Run: headless pygame with SDL's dummy video driver; simulated clock (each Clock.tick advances the game by its frame time, no real sleeping); random seed 0; keys injected as events and as key.get_pressed() state; mouse plan: one left click at the window centre at the start of phase 2, then a move to the lower-right quarter at the start of phase 3.
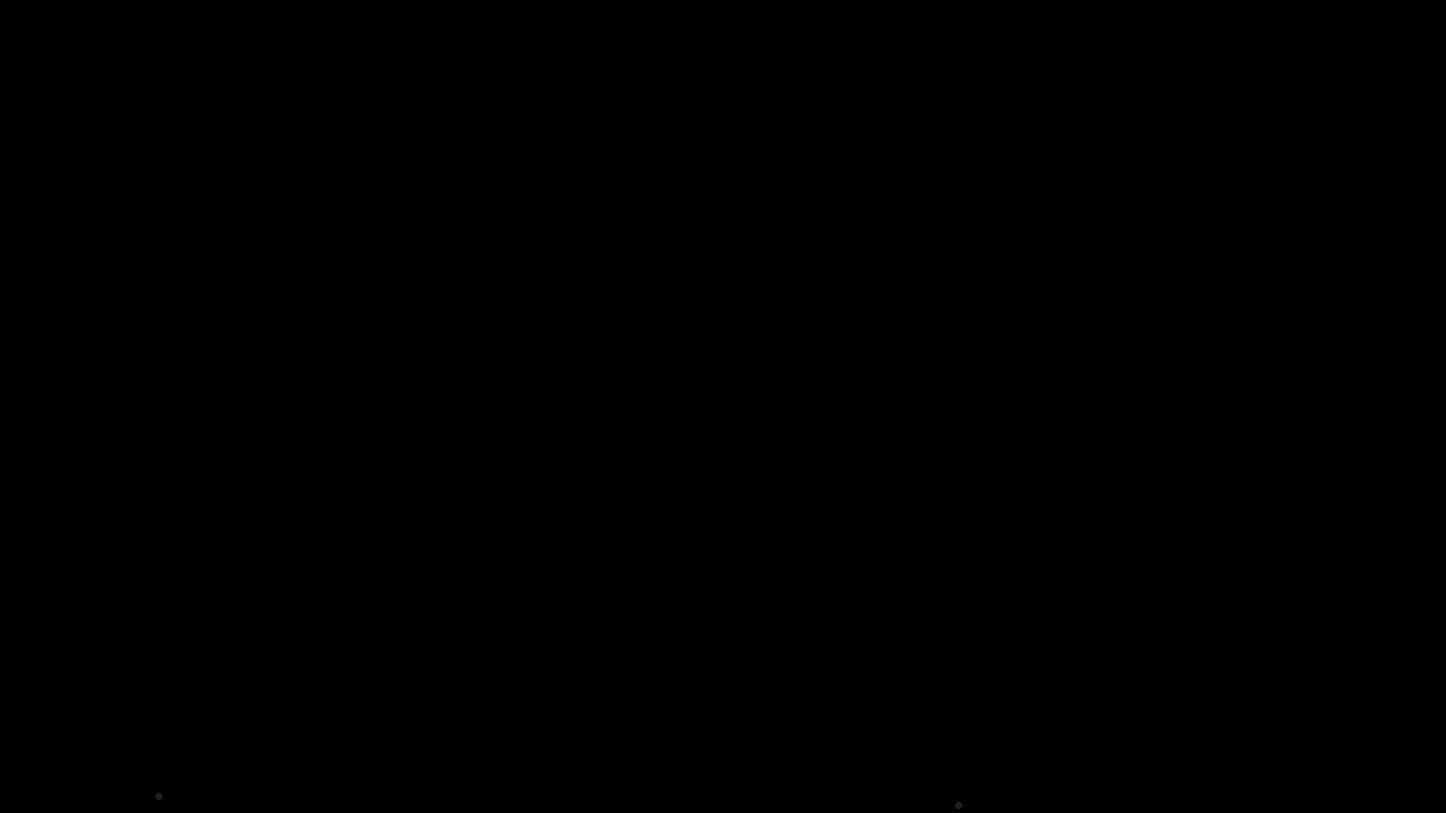
Frame 1 of 4 · flips 1–60 · no input
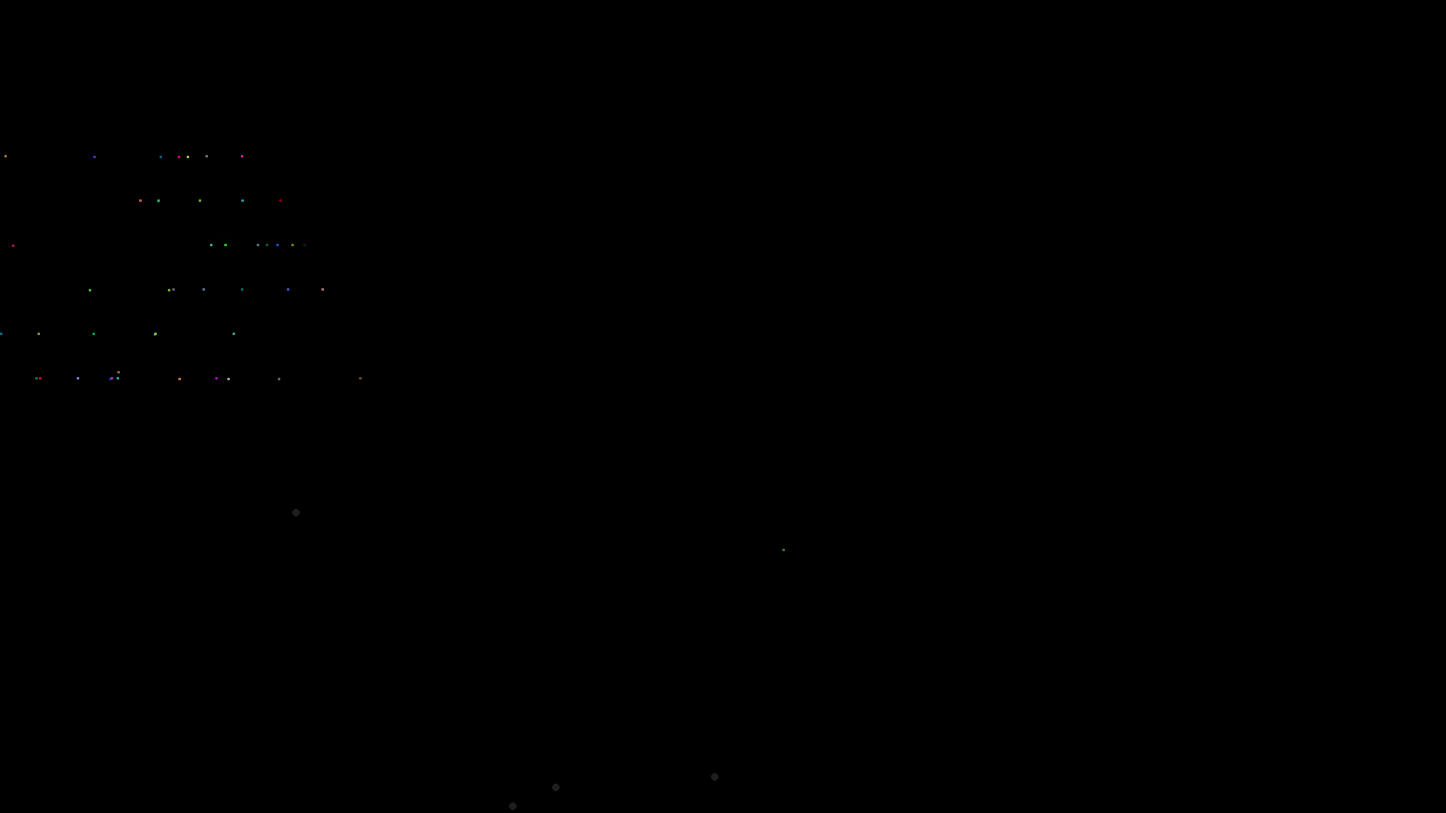
Frame 2 of 4 · flips 61–180 · clicked the window centre · tapped SPACE, RETURN · held RIGHT (→), D
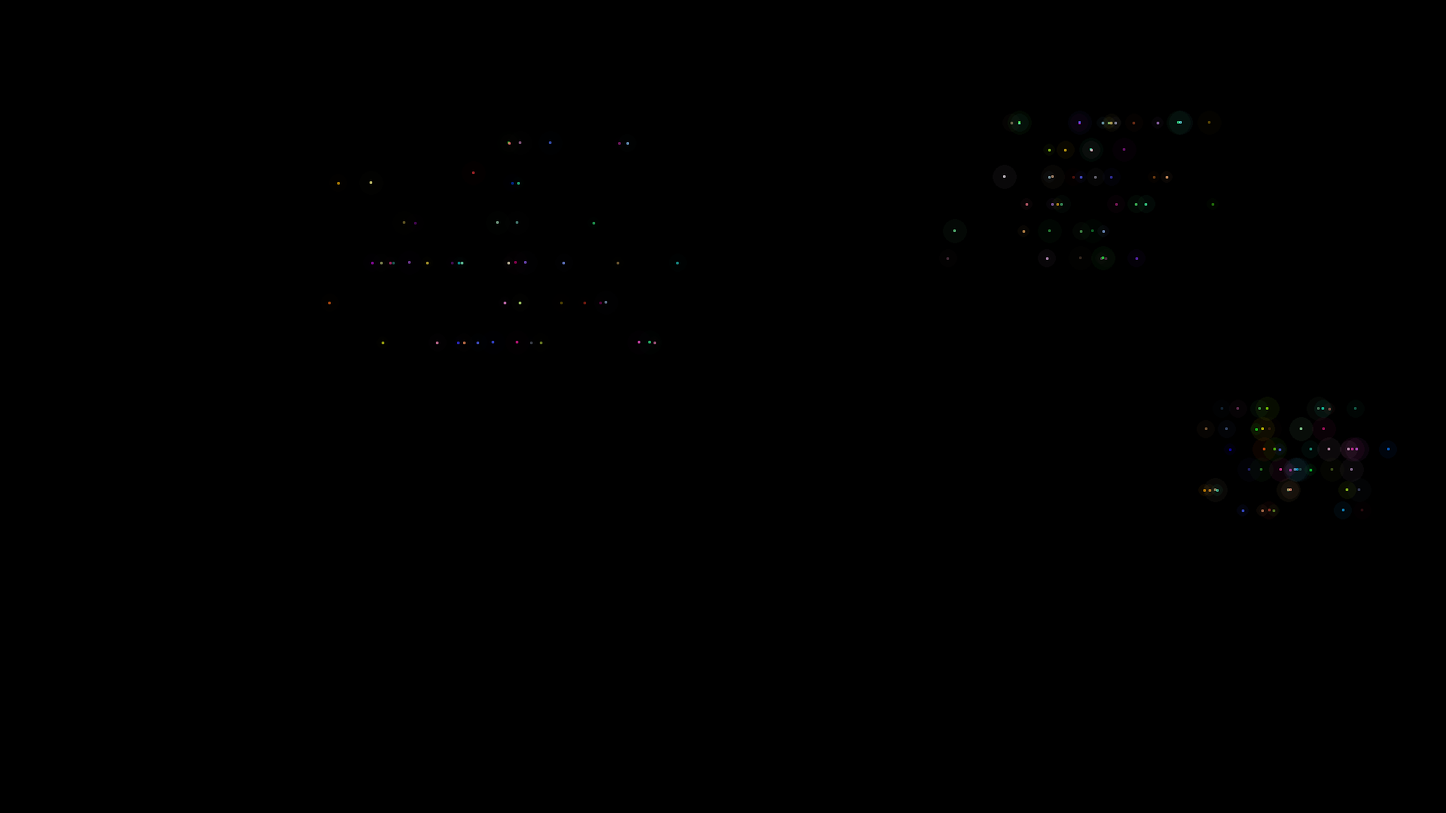
Frame 3 of 4 · flips 181–300 · moved the mouse to the lower-right quarter · held DOWN (↓), S
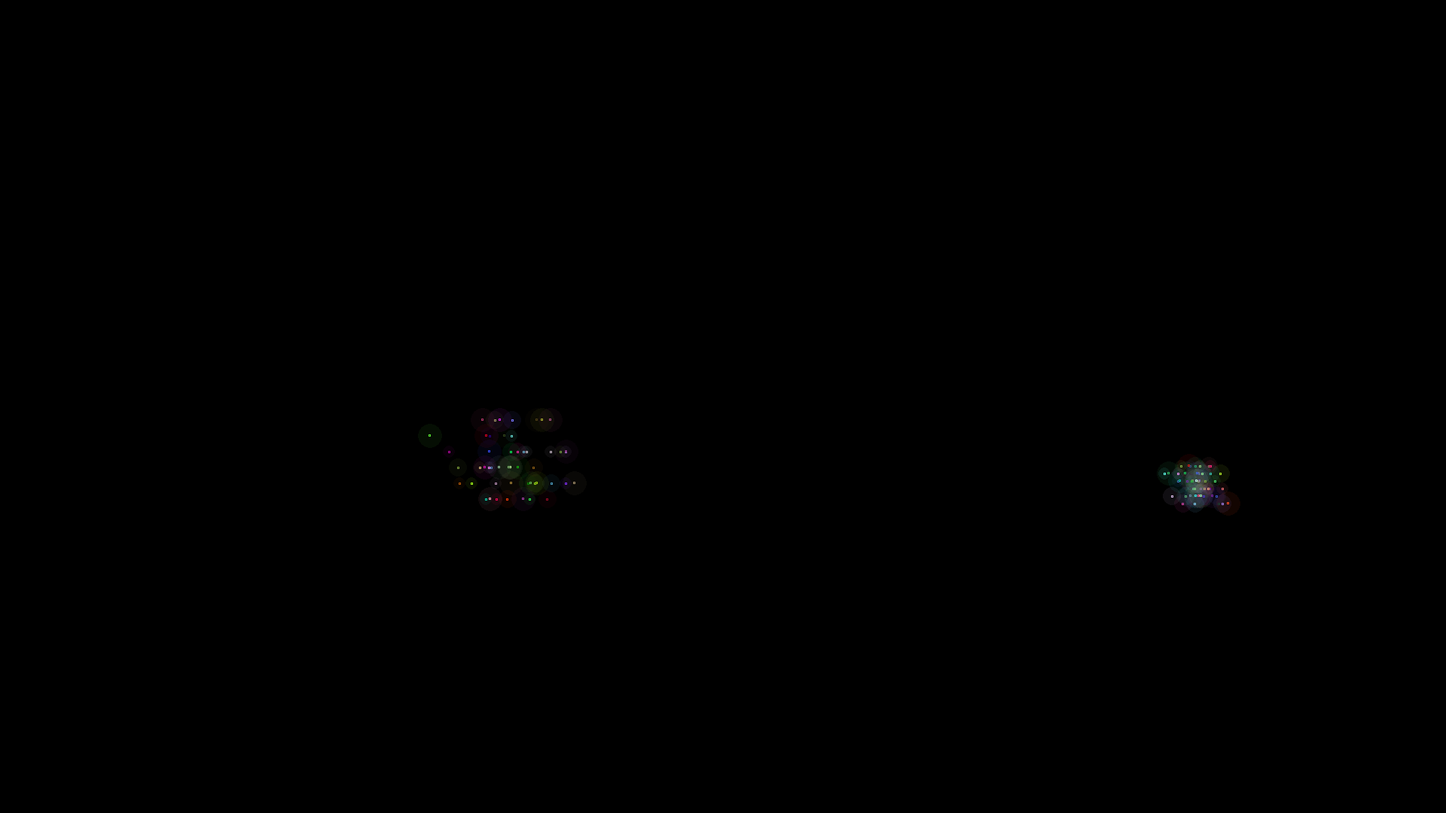
Frame 4 of 4 · flips 301–420 · held LEFT (←), A, UP (↑), W

The pygame program that drew these frames:

import pygame
from random import randint, random

pygame.init()

WIDTH, HEIGTH = 1920, 1080

WIN = pygame.display.set_mode((WIDTH, HEIGTH))

colors = [(0, 0, 0), (255, 255, 255), (30, 30, 30)]

fireworks = []
particles = []

gravity = .2


class Firework:
    def __init__(self, x, y, y_vel, color, lifetime):
        self.x = x
        self.y = y
        self.y_vel = y_vel
        self.color = color
        self.lifetime = lifetime
        self.exploded = False

    def draw(self):
        self.lifetime -= .1
        if self.lifetime <= 0:
            self.explode()
        self.y_vel -= .3
        self.y += self.y_vel

        pygame.draw.circle(WIN, self.color, (self.x, self.y), 5, 5)

    def explode(self):
        for _ in range(50):
            particles.append(
                Particle(self.x, self.y, random(), randint(-8, -3), (randint(0, 255), randint(0, 255), randint(0, 255)), 5, randint(2, 4)))
        fireworks.remove(self)

class Particle:
    def __init__(self, x, y, x_vel, y_vel, color, lifetime, brightness):
        self.x = x
        self.y = y
        self.y_vel = y_vel
        self.x_vel = x_vel * randint(2, 5)
        if randint(0, 1) == 0:
            self.x_vel *= -1
        self.color = color
        self.lifetime = lifetime
        self.brightness = brightness

    def draw(self):
        self.lifetime -= .08
        if self.lifetime <= 0:
            particles.remove(self)
        # self.x_vel -= gravity
        self.x += self.x_vel
        self.y_vel += gravity
        self.y += self.y_vel

        lifetime = self.lifetime * 50
        if lifetime > 255:
            lifetime = 255
        if lifetime > -1:
            particle_shade = pygame.Surface(
                (self.brightness*8, self.brightness*8))
            particle_shade.set_colorkey(colors[0])
            particle_shade.set_alpha(lifetime*0.1)
            pygame.draw.rect(particle_shade, self.color,
                             particle_shade.get_rect(), self.brightness*8, 50)
            WIN.blit(particle_shade, (self.x-self.brightness *
                     4, self.y-self.brightness*4))

            particle_point = pygame.Surface((3, 3))
            particle_point.set_colorkey(colors[0])
            particle_shade.set_alpha(lifetime)
            pygame.draw.rect(particle_point, self.color,
                             particle_point.get_rect(), self.brightness, 50)
            WIN.blit(particle_point, (self.x-self.brightness /
                     2, self.y-self.brightness/2))


def main():
    run = True
    clock = pygame.time.Clock()
    while run:
        clock.tick(60)
        WIN.fill(colors[0])
        for event in pygame.event.get():
            if event.type == pygame.QUIT:
                run = False
            if event.type == pygame.MOUSEBUTTONDOWN:
                pos = pygame.mouse.get_pos()
                fireworks.append(
                    Firework(pos[0], pos[1], 0, colors[2], randint(5, 7)))

        if randint(0, 25) == 0:
            fireworks.append(Firework(
                randint(20, WIDTH-20), randint(HEIGTH-20, HEIGTH), 0, colors[2], randint(5, 7)))

        if len(fireworks) > 0:
            for firework in fireworks:
                firework.draw()
        if len(particles) > 0:
            for particle in particles:
                particle.draw()
        pygame.display.update()

    pygame.quit()


main()
